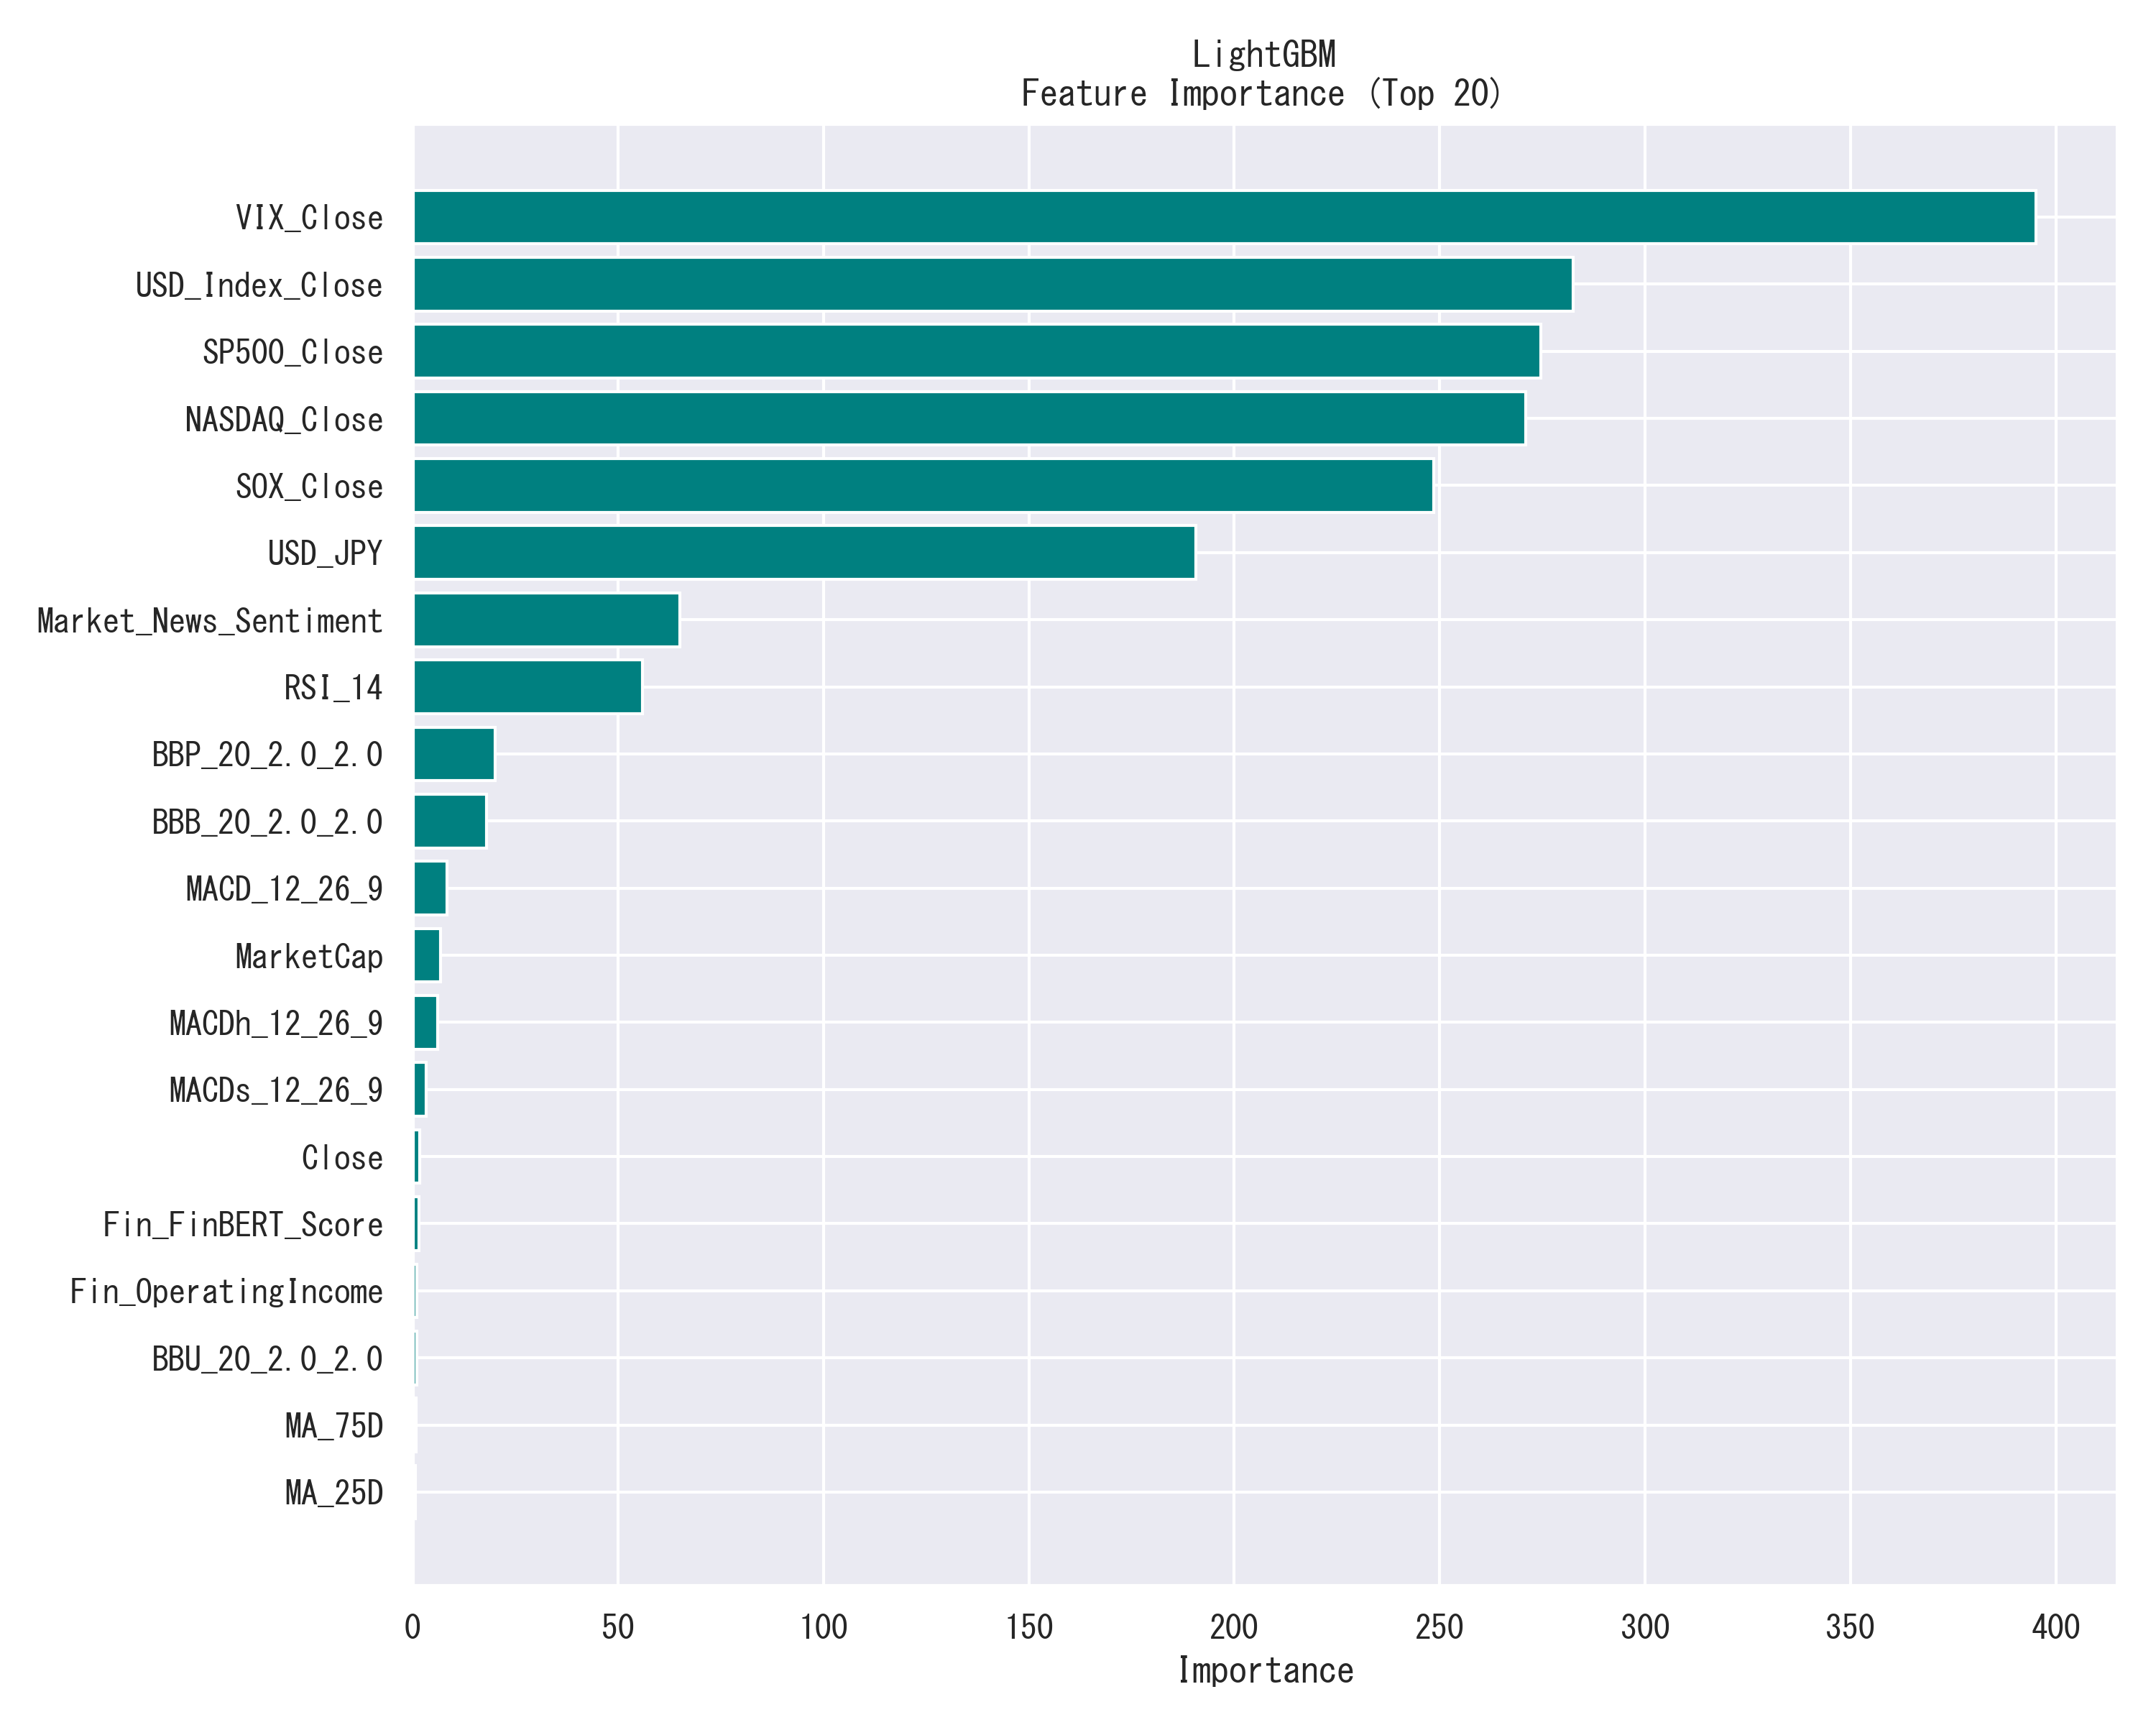

Values plotted in this chart, from the file beside it:
Feature, Importance
VIX_Close, 395.2
USD_Index_Close, 282.6
SP500_Close, 274.6
NASDAQ_Close, 270.9
SOX_Close, 248.6
USD_JPY, 190.6
Market_News_Sentiment, 65.14
RSI_14, 55.91
BBP_20_2.0_2.0, 20.13
BBB_20_2.0_2.0, 18.04
MACD_12_26_9, 8.484
MarketCap, 6.755
MACDh_12_26_9, 6.134
MACDs_12_26_9, 3.404
Close, 1.735
Fin_FinBERT_Score, 1.516
Fin_OperatingIncome, 0.9997
BBU_20_2.0_2.0, 0.9851
MA_75D, 0.8182
MA_25D, 0.719
Fin_OrdinaryIncome, 0.6973
Fin_NetAssets, 0.6713
MA_5D, 0.6482
Volume, 0.6322
Low, 0.5315
Fin_TotalAssets, 0.4272
Val_PER, 0.3967
is_nikkei_225, 0.3184
Fin_NetSales, 0.2974
BBM_20_2.0_2.0, 0.2357
Val_PSR, 0.146
Val_PBR, 0.05769
BBL_20_2.0_2.0, 0.05657
Open, 0.0
High, 0.0
is_growth_250, 0.0
is_topix_100, 0.0
is_jpx_nikkei_400, 0.0
is_growth_core, 0.0
is_topix_core30, 0.0
News_Sentiment, 0.0
Fin_NetIncome, 0.0
News_Count, 0.0
